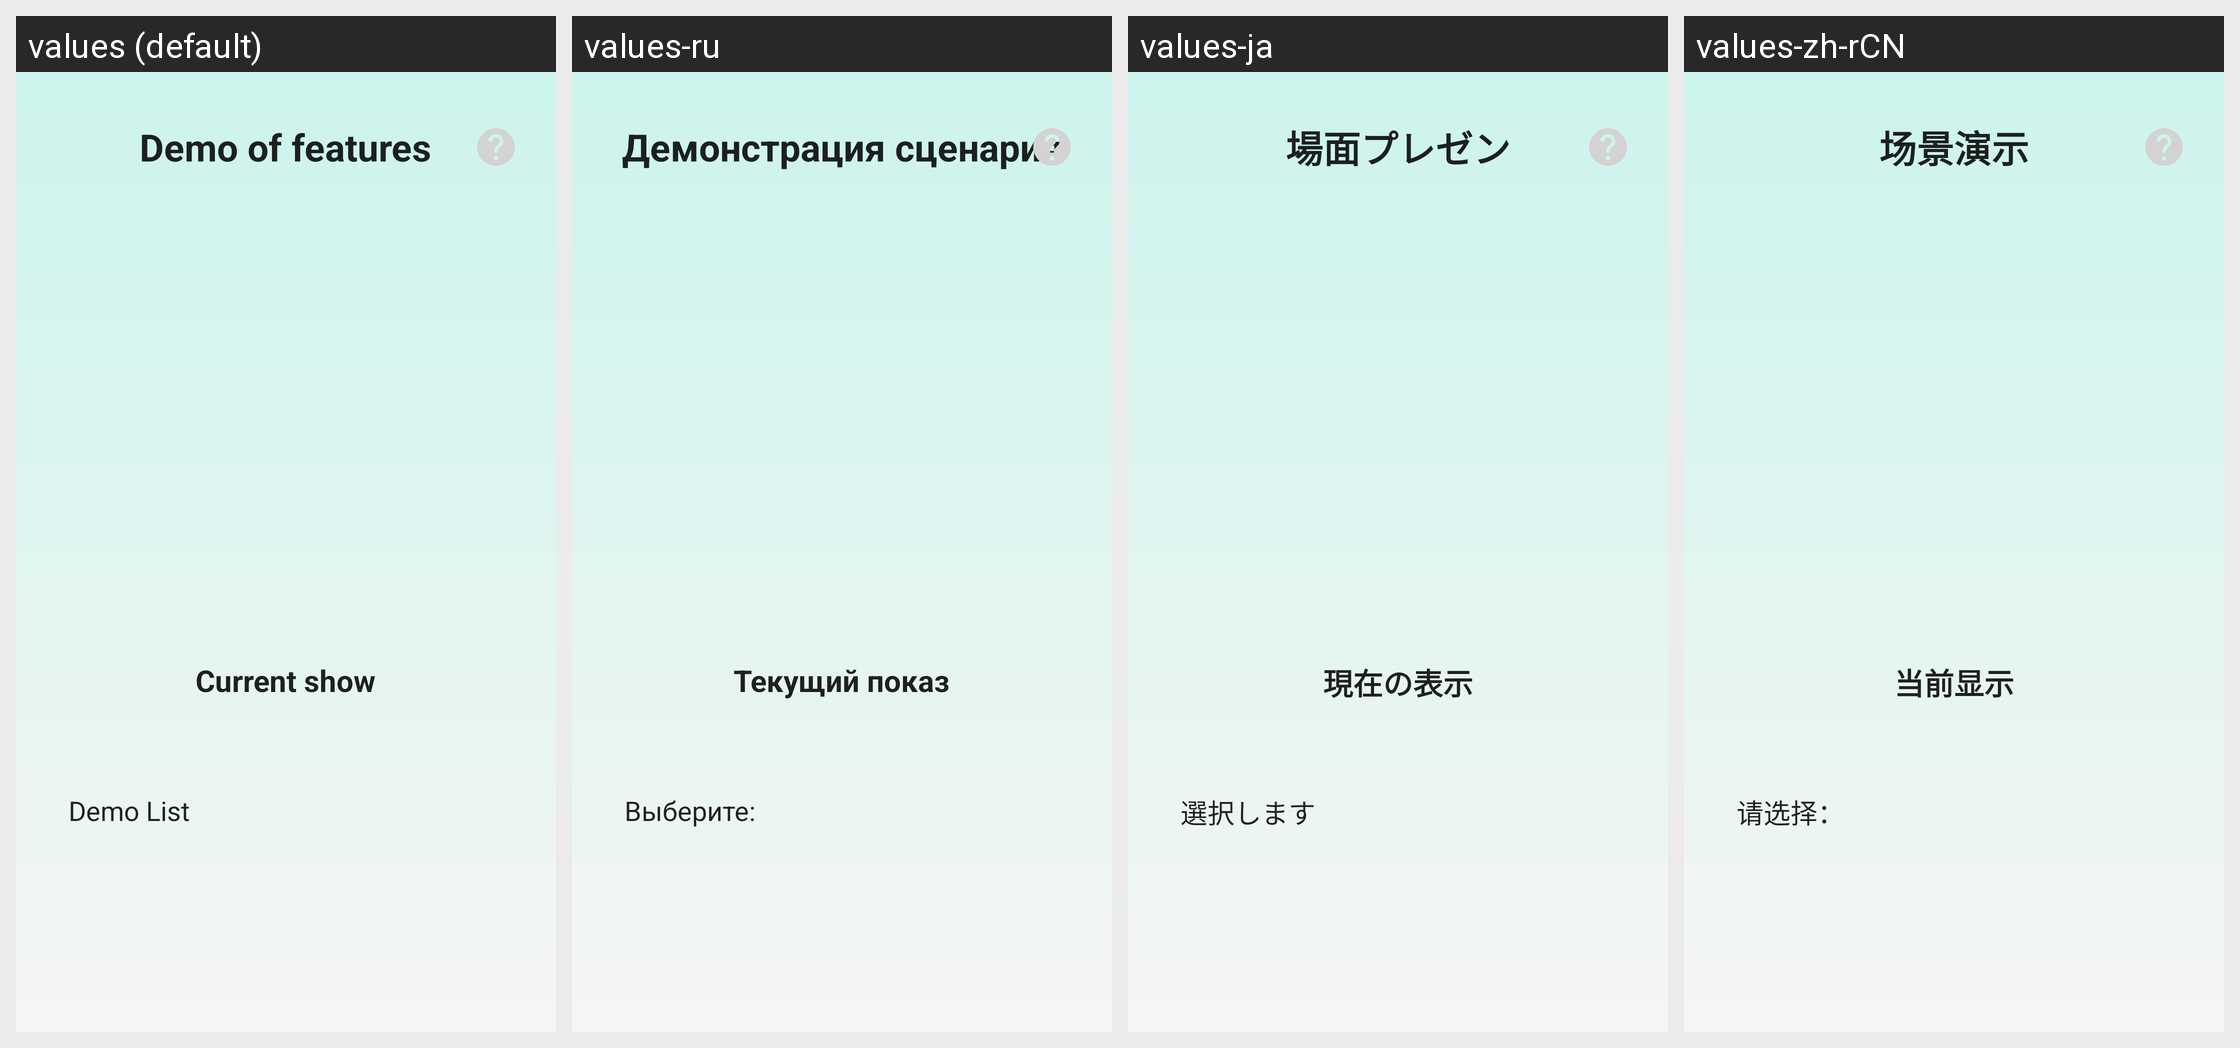

Locale-by-locale string values for the Android screen shown in this grid:
Android screen res/layout/activity_exhibit.xml rendered under 4 locales, left to right: values (default), values-ru, values-ja, values-zh-rCN. Device: Nexus 5 (rendered at 1080×1920; each locale shown at half size, 540×960, under a caption strip naming it); theme Theme.Glasses.
Strings drawn on this screen, with the default value and each locale's value (text and hints the layout hard-codes, and strings that could not be matched under every locale, appear in the picture but are not listed):

title_device_demo
  values: Demo of features
  values-ru: Демонстрация сценария
  values-ja: 場面プレゼン
  values-zh-rCN: 场景演示

demo_current
  values: Current show
  values-ru: Текущий показ
  values-ja: 現在の表示
  values-zh-rCN: 当前显示

demo_list
  values: Demo List
  values-ru: Выберите:
  values-ja: 選択します
  values-zh-rCN: 请选择：
